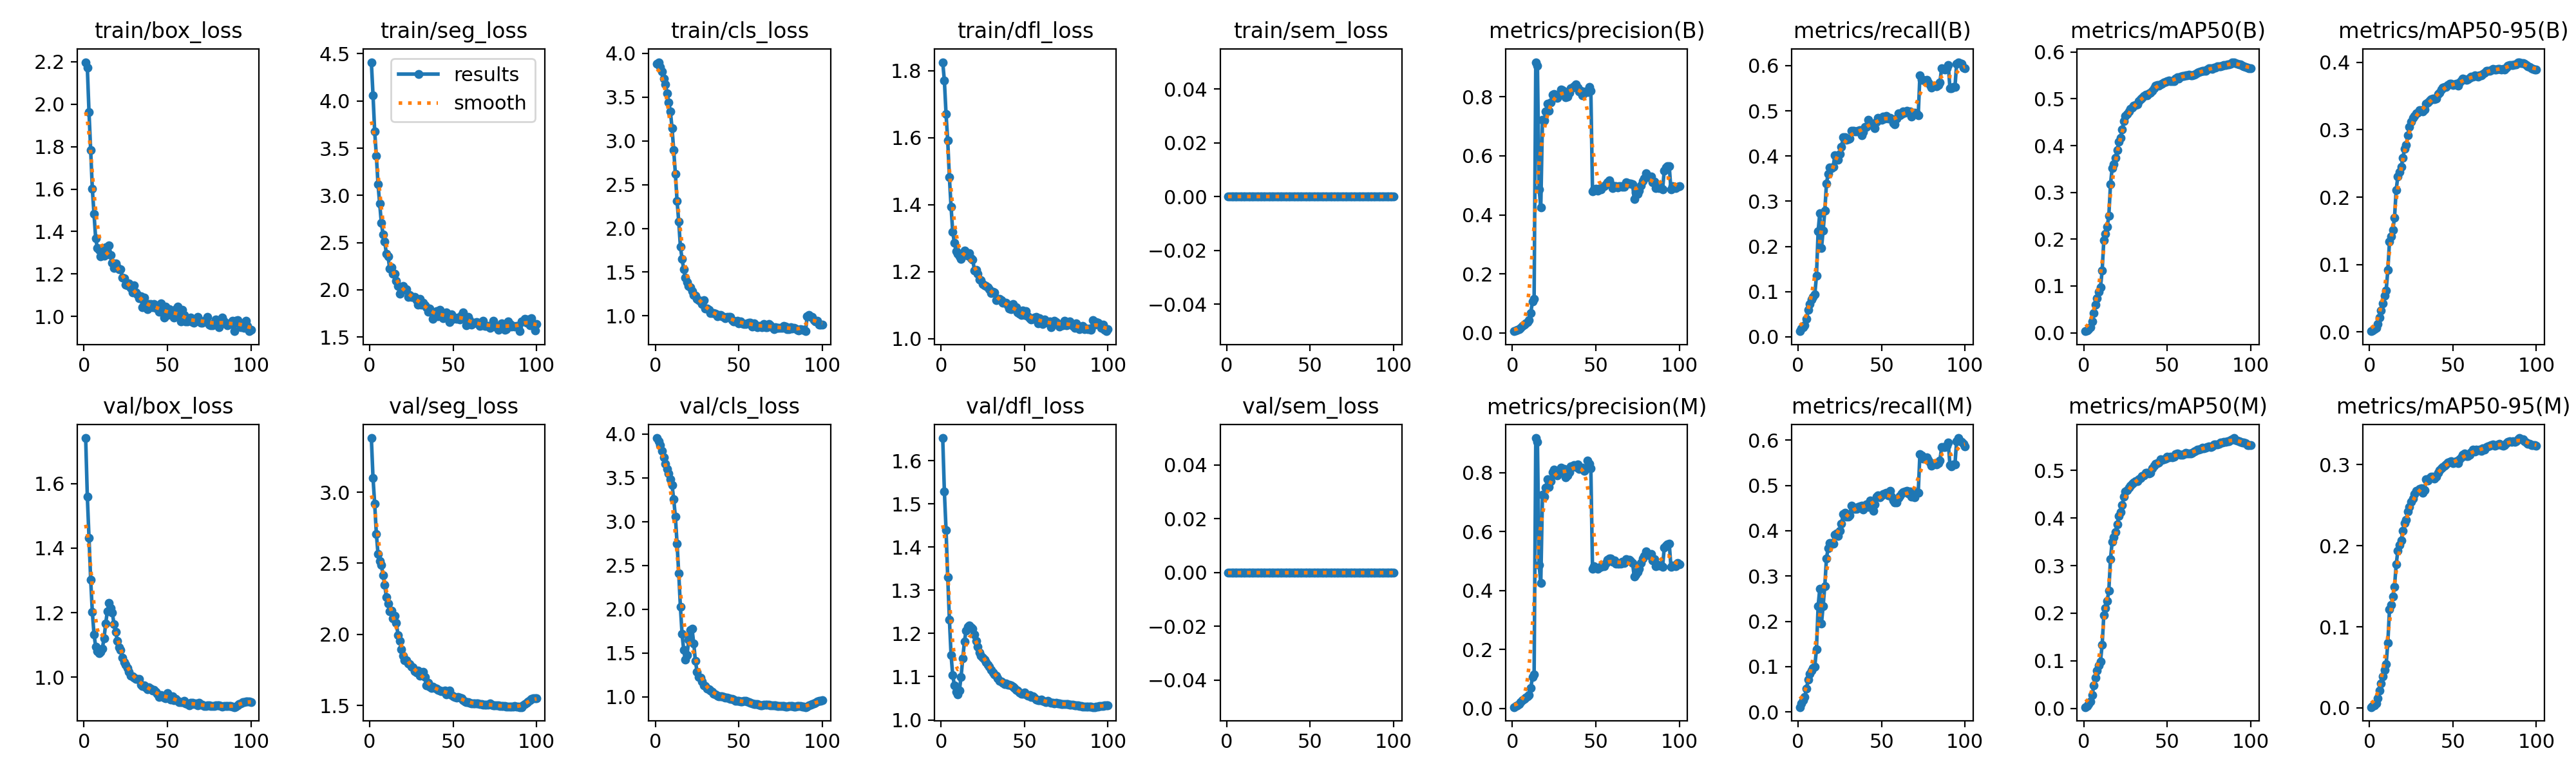

Values plotted in this chart, from the file beside it:
epoch, time, train/box_loss, train/seg_loss, train/cls_loss, train/dfl_loss, train/sem_loss, metrics/precision(B), metrics/recall(B), metrics/mAP50(B), metrics/mAP50-95(B), metrics/precision(M), metrics/recall(M), metrics/mAP50(M), metrics/mAP50-95(M), val/box_loss, val/seg_loss, val/cls_loss, val/dfl_loss, val/sem_loss, lr/pg0, lr/pg1, lr/pg2, lr/pg3
1, 39.25, 2.198, 4.411, 3.876, 1.825, 0, 0.00606, 0.01227, 0.00324, 0.00109, 0.00506, 0.01072, 0.00269, 0.001, 1.741, 3.381, 3.954, 1.652, 0, 0.0003001, 0.0001, 0.0003001, 0.0001
2, 78.3, 2.172, 4.062, 3.897, 1.77, 0, 0.00875, 0.01792, 0.00552, 0.00234, 0.00892, 0.0188, 0.00549, 0.00206, 1.559, 3.1, 3.914, 1.528, 0, 0.0006367, 0.0002122, 0.0006367, 0.0002122
3, 119.7, 1.962, 3.676, 3.845, 1.67, 0, 0.01018, 0.02131, 0.00803, 0.00401, 0.01138, 0.02595, 0.00863, 0.00348, 1.432, 2.918, 3.875, 1.439, 0, 0.0009665, 0.0003222, 0.0009665, 0.0003222
4, 164.7, 1.783, 3.419, 3.788, 1.591, 0, 0.01208, 0.02599, 0.01124, 0.00582, 0.01518, 0.03372, 0.01423, 0.00583, 1.303, 2.707, 3.81, 1.33, 0, 0.00129, 0.0004298, 0.00129, 0.0004298
5, 209.5, 1.601, 3.116, 3.709, 1.482, 0, 0.01721, 0.03955, 0.02345, 0.01143, 0.02209, 0.05124, 0.0278, 0.01222, 1.202, 2.564, 3.737, 1.232, 0, 0.001606, 0.0005352, 0.001606, 0.0005352
6, 257.3, 1.483, 2.912, 3.645, 1.394, 0, 0.02386, 0.05931, 0.04238, 0.02097, 0.02835, 0.07084, 0.0478, 0.02175, 1.133, 2.517, 3.66, 1.15, 0, 0.001915, 0.0006384, 0.001915, 0.0006384
7, 302.2, 1.368, 2.706, 3.542, 1.318, 0, 0.02774, 0.07255, 0.05976, 0.03142, 0.0322, 0.08457, 0.06404, 0.03017, 1.095, 2.487, 3.603, 1.103, 0, 0.002218, 0.0007393, 0.002218, 0.0007393
8, 346.7, 1.323, 2.589, 3.434, 1.287, 0, 0.03234, 0.08216, 0.07428, 0.04245, 0.03608, 0.09169, 0.07934, 0.03859, 1.081, 2.417, 3.549, 1.08, 0, 0.002514, 0.0008379, 0.002514, 0.0008379
9, 389.7, 1.314, 2.512, 3.337, 1.262, 0, 0.03765, 0.08797, 0.08727, 0.05349, 0.04138, 0.09669, 0.0904, 0.04721, 1.075, 2.349, 3.48, 1.065, 0, 0.002803, 0.0009342, 0.002803, 0.0009342
10, 431.3, 1.282, 2.382, 3.143, 1.254, 0, 0.04317, 0.09362, 0.09672, 0.06157, 0.04623, 0.1002, 0.09887, 0.05421, 1.079, 2.261, 3.416, 1.06, 0, 0.003085, 0.001028, 0.003085, 0.001028
11, 473.3, 1.31, 2.354, 2.89, 1.246, 0, 0.06771, 0.1345, 0.1325, 0.09166, 0.06974, 0.1385, 0.1332, 0.08043, 1.089, 2.217, 3.255, 1.068, 0, 0.00336, 0.00112, 0.00336, 0.00112
12, 513.5, 1.286, 2.222, 2.622, 1.238, 0, 0.1075, 0.2339, 0.1979, 0.1345, 0.1076, 0.2341, 0.1963, 0.1216, 1.12, 2.16, 3.056, 1.1, 0, 0.003629, 0.00121, 0.003629, 0.00121
13, 555.6, 1.326, 2.238, 2.314, 1.247, 0, 0.116, 0.2739, 0.2113, 0.142, 0.1153, 0.2725, 0.2111, 0.1272, 1.166, 2.167, 2.749, 1.142, 0, 0.003778, 0.001259, 0.003778, 0.001259
14, 595.6, 1.301, 2.168, 2.079, 1.262, 0, 0.917, 0.1958, 0.226, 0.1516, 0.917, 0.1958, 0.2253, 0.1371, 1.204, 2.112, 2.41, 1.181, 0, 0.003735, 0.001245, 0.003735, 0.001245
15, 637.6, 1.334, 2.171, 1.791, 1.253, 0, 0.9045, 0.2349, 0.2502, 0.1692, 0.9034, 0.2337, 0.2474, 0.1497, 1.231, 2.128, 2.029, 1.207, 0, 0.003693, 0.001231, 0.003693, 0.001231
16, 678.8, 1.29, 2.093, 1.653, 1.248, 0, 0.4868, 0.2787, 0.3171, 0.2108, 0.4864, 0.2782, 0.314, 0.1767, 1.214, 2.08, 1.716, 1.215, 0, 0.00365, 0.001217, 0.00365, 0.001217
17, 720.7, 1.252, 2.037, 1.53, 1.256, 0, 0.4259, 0.3393, 0.3523, 0.2306, 0.4259, 0.3393, 0.3504, 0.1939, 1.199, 1.994, 1.533, 1.219, 0, 0.003608, 0.001203, 0.003608, 0.001203
18, 763.5, 1.228, 1.962, 1.434, 1.24, 0, 0.7218, 0.3611, 0.3607, 0.2371, 0.7244, 0.3617, 0.3595, 0.2011, 1.163, 1.954, 1.425, 1.214, 0, 0.003566, 0.001189, 0.003566, 0.001189
19, 805.5, 1.248, 2.011, 1.386, 1.237, 0, 0.7189, 0.374, 0.3732, 0.2446, 0.7182, 0.3729, 0.3699, 0.2068, 1.141, 1.897, 1.477, 1.211, 0, 0.003523, 0.001174, 0.003523, 0.001174
20, 848.1, 1.232, 2.04, 1.343, 1.204, 0, 0.7496, 0.3735, 0.3908, 0.258, 0.7485, 0.3728, 0.3871, 0.2182, 1.112, 1.847, 1.653, 1.198, 0, 0.003481, 0.00116, 0.003481, 0.00116
21, 893.7, 1.222, 2, 1.323, 1.205, 0, 0.776, 0.3758, 0.4077, 0.2719, 0.7779, 0.371, 0.4038, 0.2282, 1.091, 1.816, 1.761, 1.183, 0, 0.003438, 0.001146, 0.003438, 0.001146
22, 940.1, 1.222, 2.006, 1.279, 1.194, 0, 0.7515, 0.4014, 0.4162, 0.2776, 0.7519, 0.392, 0.412, 0.2318, 1.085, 1.817, 1.774, 1.169, 0, 0.003396, 0.001132, 0.003396, 0.001132
23, 987.1, 1.184, 1.925, 1.235, 1.178, 0, 0.7805, 0.397, 0.4348, 0.292, 0.771, 0.3939, 0.4273, 0.2425, 1.059, 1.796, 1.609, 1.157, 0, 0.003353, 0.001118, 0.003353, 0.001118
24, 1029, 1.181, 1.948, 1.228, 1.175, 0, 0.808, 0.3911, 0.4519, 0.3038, 0.8013, 0.3892, 0.4453, 0.2481, 1.047, 1.79, 1.408, 1.149, 0, 0.003311, 0.001104, 0.003311, 0.001104
25, 1074, 1.151, 1.925, 1.193, 1.164, 0, 0.8084, 0.4052, 0.4635, 0.3122, 0.81, 0.4002, 0.456, 0.254, 1.039, 1.774, 1.288, 1.144, 0, 0.003268, 0.001089, 0.003268, 0.001089
26, 1118, 1.147, 1.927, 1.177, 1.16, 0, 0.8012, 0.4203, 0.4681, 0.3175, 0.7955, 0.4153, 0.459, 0.2581, 1.028, 1.766, 1.224, 1.14, 0, 0.003226, 0.001075, 0.003226, 0.001075
27, 1162, 1.155, 1.924, 1.168, 1.158, 0, 0.7963, 0.4411, 0.4731, 0.3207, 0.7897, 0.4363, 0.4644, 0.2635, 1.016, 1.739, 1.22, 1.133, 0, 0.003184, 0.001061, 0.003184, 0.001061
28, 1203, 1.135, 1.89, 1.139, 1.153, 0, 0.8063, 0.442, 0.4778, 0.3245, 0.8007, 0.4392, 0.4685, 0.2677, 1.005, 1.731, 1.172, 1.128, 0, 0.003141, 0.001047, 0.003141, 0.001047
29, 1245, 1.112, 1.841, 1.177, 1.147, 0, 0.824, 0.4353, 0.4814, 0.3251, 0.8175, 0.4309, 0.4719, 0.2678, 1.003, 1.746, 1.132, 1.123, 0, 0.003099, 0.001033, 0.003099, 0.001033
30, 1290, 1.146, 1.906, 1.085, 1.137, 0, 0.8213, 0.437, 0.4852, 0.3287, 0.8123, 0.4309, 0.4748, 0.27, 0.9981, 1.709, 1.121, 1.116, 0, 0.003056, 0.001019, 0.003056, 0.001019
31, 1333, 1.112, 1.845, 1.084, 1.14, 0, 0.8182, 0.4386, 0.487, 0.3293, 0.8114, 0.434, 0.478, 0.271, 0.995, 1.711, 1.094, 1.11, 0, 0.003014, 0.001005, 0.003014, 0.001005
32, 1376, 1.103, 1.859, 1.073, 1.139, 0, 0.7992, 0.4566, 0.4881, 0.3268, 0.7841, 0.455, 0.4778, 0.2656, 0.9954, 1.734, 1.084, 1.106, 0, 0.002971, 0.0009904, 0.002971, 0.0009904
33, 1418, 1.087, 1.832, 1.034, 1.115, 0, 0.8005, 0.4566, 0.4944, 0.33, 0.7897, 0.4507, 0.4808, 0.2687, 0.9942, 1.7, 1.068, 1.102, 0, 0.002929, 0.0009763, 0.002929, 0.0009763
34, 1460, 1.094, 1.817, 1.034, 1.12, 0, 0.8136, 0.4543, 0.4996, 0.3388, 0.8014, 0.4481, 0.4844, 0.2817, 0.9772, 1.643, 1.057, 1.096, 0, 0.002886, 0.0009621, 0.002886, 0.0009621
35, 1500, 1.045, 1.77, 1.03, 1.119, 0, 0.8293, 0.4539, 0.5018, 0.3407, 0.8214, 0.4487, 0.4887, 0.2806, 0.9717, 1.658, 1.036, 1.09, 0, 0.002844, 0.000948, 0.002844, 0.000948
36, 1541, 1.089, 1.803, 1.029, 1.115, 0, 0.8309, 0.4565, 0.5056, 0.3438, 0.8214, 0.4525, 0.4902, 0.2836, 0.9737, 1.632, 1.025, 1.089, 0, 0.002802, 0.0009339, 0.002802, 0.0009339
37, 1583, 1.053, 1.767, 0.9961, 1.108, 0, 0.8357, 0.4569, 0.5081, 0.3457, 0.8247, 0.4545, 0.4953, 0.2853, 0.9685, 1.622, 1.016, 1.086, 0, 0.002759, 0.0009197, 0.002759, 0.0009197
38, 1624, 1.033, 1.694, 1.008, 1.107, 0, 0.8423, 0.4456, 0.5079, 0.3462, 0.8197, 0.4548, 0.4955, 0.285, 0.9627, 1.632, 1.006, 1.082, 0, 0.002717, 0.0009056, 0.002717, 0.0009056
39, 1664, 1.058, 1.748, 1.013, 1.107, 0, 0.8316, 0.4533, 0.5111, 0.3448, 0.8269, 0.4463, 0.4936, 0.2831, 0.9684, 1.621, 1.002, 1.084, 0, 0.002674, 0.0008914, 0.002674, 0.0008914
40, 1707, 1.059, 1.777, 0.993, 1.1, 0, 0.8177, 0.4649, 0.5124, 0.3467, 0.8134, 0.454, 0.4952, 0.2855, 0.9646, 1.617, 1.006, 1.082, 0, 0.002632, 0.0008773, 0.002632, 0.0008773
41, 1748, 1.043, 1.72, 0.99, 1.09, 0, 0.8209, 0.4646, 0.5177, 0.353, 0.8152, 0.4587, 0.5049, 0.29, 0.9594, 1.607, 0.9984, 1.081, 0, 0.002589, 0.0008631, 0.002589, 0.0008631
42, 1790, 1.059, 1.785, 0.9738, 1.087, 0, 0.8051, 0.4797, 0.5227, 0.3546, 0.8156, 0.4529, 0.5097, 0.2927, 0.9597, 1.602, 0.9916, 1.079, 0, 0.002547, 0.000849, 0.002547, 0.000849
43, 1831, 1.039, 1.72, 0.9921, 1.103, 0, 0.8125, 0.4736, 0.5284, 0.3597, 0.8054, 0.4668, 0.5135, 0.2958, 0.9539, 1.601, 0.9903, 1.076, 0, 0.002504, 0.0008348, 0.002504, 0.0008348
44, 1871, 1.037, 1.7, 0.9853, 1.093, 0, 0.8173, 0.4692, 0.5289, 0.3624, 0.8113, 0.4636, 0.5154, 0.2972, 0.9481, 1.602, 0.9811, 1.075, 0, 0.002462, 0.0008207, 0.002462, 0.0008207
45, 1911, 1.023, 1.73, 0.9859, 1.094, 0, 0.8155, 0.4717, 0.5274, 0.3631, 0.8415, 0.4444, 0.5165, 0.2985, 0.9383, 1.603, 0.9776, 1.07, 0, 0.00242, 0.0008065, 0.00242, 0.0008065
46, 1954, 1.061, 1.761, 0.9537, 1.078, 0, 0.8326, 0.4614, 0.5311, 0.3631, 0.8305, 0.4581, 0.523, 0.3006, 0.9454, 1.577, 0.9729, 1.068, 0, 0.002377, 0.0007924, 0.002377, 0.0007924
47, 1996, 1.034, 1.731, 0.9359, 1.075, 0, 0.8193, 0.4761, 0.5325, 0.3661, 0.8145, 0.4754, 0.5227, 0.303, 0.9404, 1.594, 0.9679, 1.063, 0, 0.002335, 0.0007782, 0.002335, 0.0007782
48, 2036, 0.9956, 1.66, 0.9384, 1.071, 0, 0.4803, 0.4845, 0.5349, 0.3678, 0.4747, 0.4788, 0.5239, 0.3035, 0.9364, 1.605, 0.9565, 1.061, 0, 0.002292, 0.0007641, 0.002292, 0.0007641
49, 2076, 1.046, 1.74, 0.9481, 1.084, 0, 0.487, 0.482, 0.5361, 0.3678, 0.4834, 0.4736, 0.5247, 0.3041, 0.9343, 1.572, 0.9502, 1.06, 0, 0.00225, 0.0007499, 0.00225, 0.0007499
50, 2117, 1.006, 1.695, 0.9162, 1.07, 0, 0.4887, 0.4806, 0.5382, 0.3666, 0.4787, 0.4783, 0.5287, 0.3019, 0.9502, 1.562, 0.9515, 1.063, 0, 0.002207, 0.0007358, 0.002207, 0.0007358
51, 2157, 1.034, 1.707, 0.9405, 1.083, 0, 0.4821, 0.4867, 0.5391, 0.3672, 0.4748, 0.481, 0.527, 0.3027, 0.9403, 1.561, 0.9487, 1.058, 0, 0.002165, 0.0007216, 0.002165, 0.0007216
52, 2200, 1.01, 1.693, 0.9171, 1.067, 0, 0.4891, 0.4837, 0.5377, 0.368, 0.478, 0.483, 0.5285, 0.3041, 0.9315, 1.553, 0.9458, 1.056, 0, 0.002122, 0.0007075, 0.002122, 0.0007075
53, 2244, 1.014, 1.703, 0.907, 1.062, 0, 0.4863, 0.4893, 0.538, 0.365, 0.4797, 0.4836, 0.5273, 0.3015, 0.9406, 1.56, 0.9501, 1.057, 0, 0.00208, 0.0006934, 0.00208, 0.0006934
54, 2286, 0.9937, 1.684, 0.9052, 1.057, 0, 0.495, 0.4834, 0.538, 0.3699, 0.4876, 0.4776, 0.5285, 0.3068, 0.9279, 1.555, 0.9499, 1.053, 0, 0.002038, 0.0006792, 0.002038, 0.0006792
55, 2331, 1.034, 1.734, 0.9119, 1.06, 0, 0.4983, 0.4846, 0.543, 0.3729, 0.4828, 0.4879, 0.5337, 0.3089, 0.9316, 1.55, 0.9432, 1.055, 0, 0.001995, 0.0006651, 0.001995, 0.0006651
56, 2375, 1.047, 1.759, 0.9249, 1.064, 0, 0.5027, 0.482, 0.5465, 0.3754, 0.4944, 0.4751, 0.5355, 0.3123, 0.9265, 1.538, 0.9385, 1.052, 0, 0.001953, 0.0006509, 0.001953, 0.0006509
57, 2417, 1.001, 1.697, 0.9257, 1.066, 0, 0.5108, 0.4727, 0.5436, 0.3747, 0.5043, 0.4662, 0.5349, 0.3135, 0.9227, 1.527, 0.9319, 1.047, 0, 0.00191, 0.0006368, 0.00191, 0.0006368
58, 2458, 0.9766, 1.621, 0.8802, 1.047, 0, 0.5159, 0.4704, 0.5471, 0.3741, 0.5091, 0.462, 0.5335, 0.3105, 0.9229, 1.524, 0.9214, 1.046, 0, 0.001868, 0.0006226, 0.001868, 0.0006226
59, 2501, 1.03, 1.71, 0.9142, 1.062, 0, 0.5043, 0.4829, 0.5487, 0.3746, 0.5078, 0.4624, 0.5327, 0.3106, 0.9223, 1.524, 0.9141, 1.046, 0, 0.001825, 0.0006085, 0.001825, 0.0006085
60, 2545, 1.006, 1.678, 0.8966, 1.049, 0, 0.4917, 0.4946, 0.5488, 0.3764, 0.4974, 0.4723, 0.5348, 0.3122, 0.9267, 1.52, 0.9158, 1.047, 0, 0.001783, 0.0005943, 0.001783, 0.0005943
... 40 more rows
